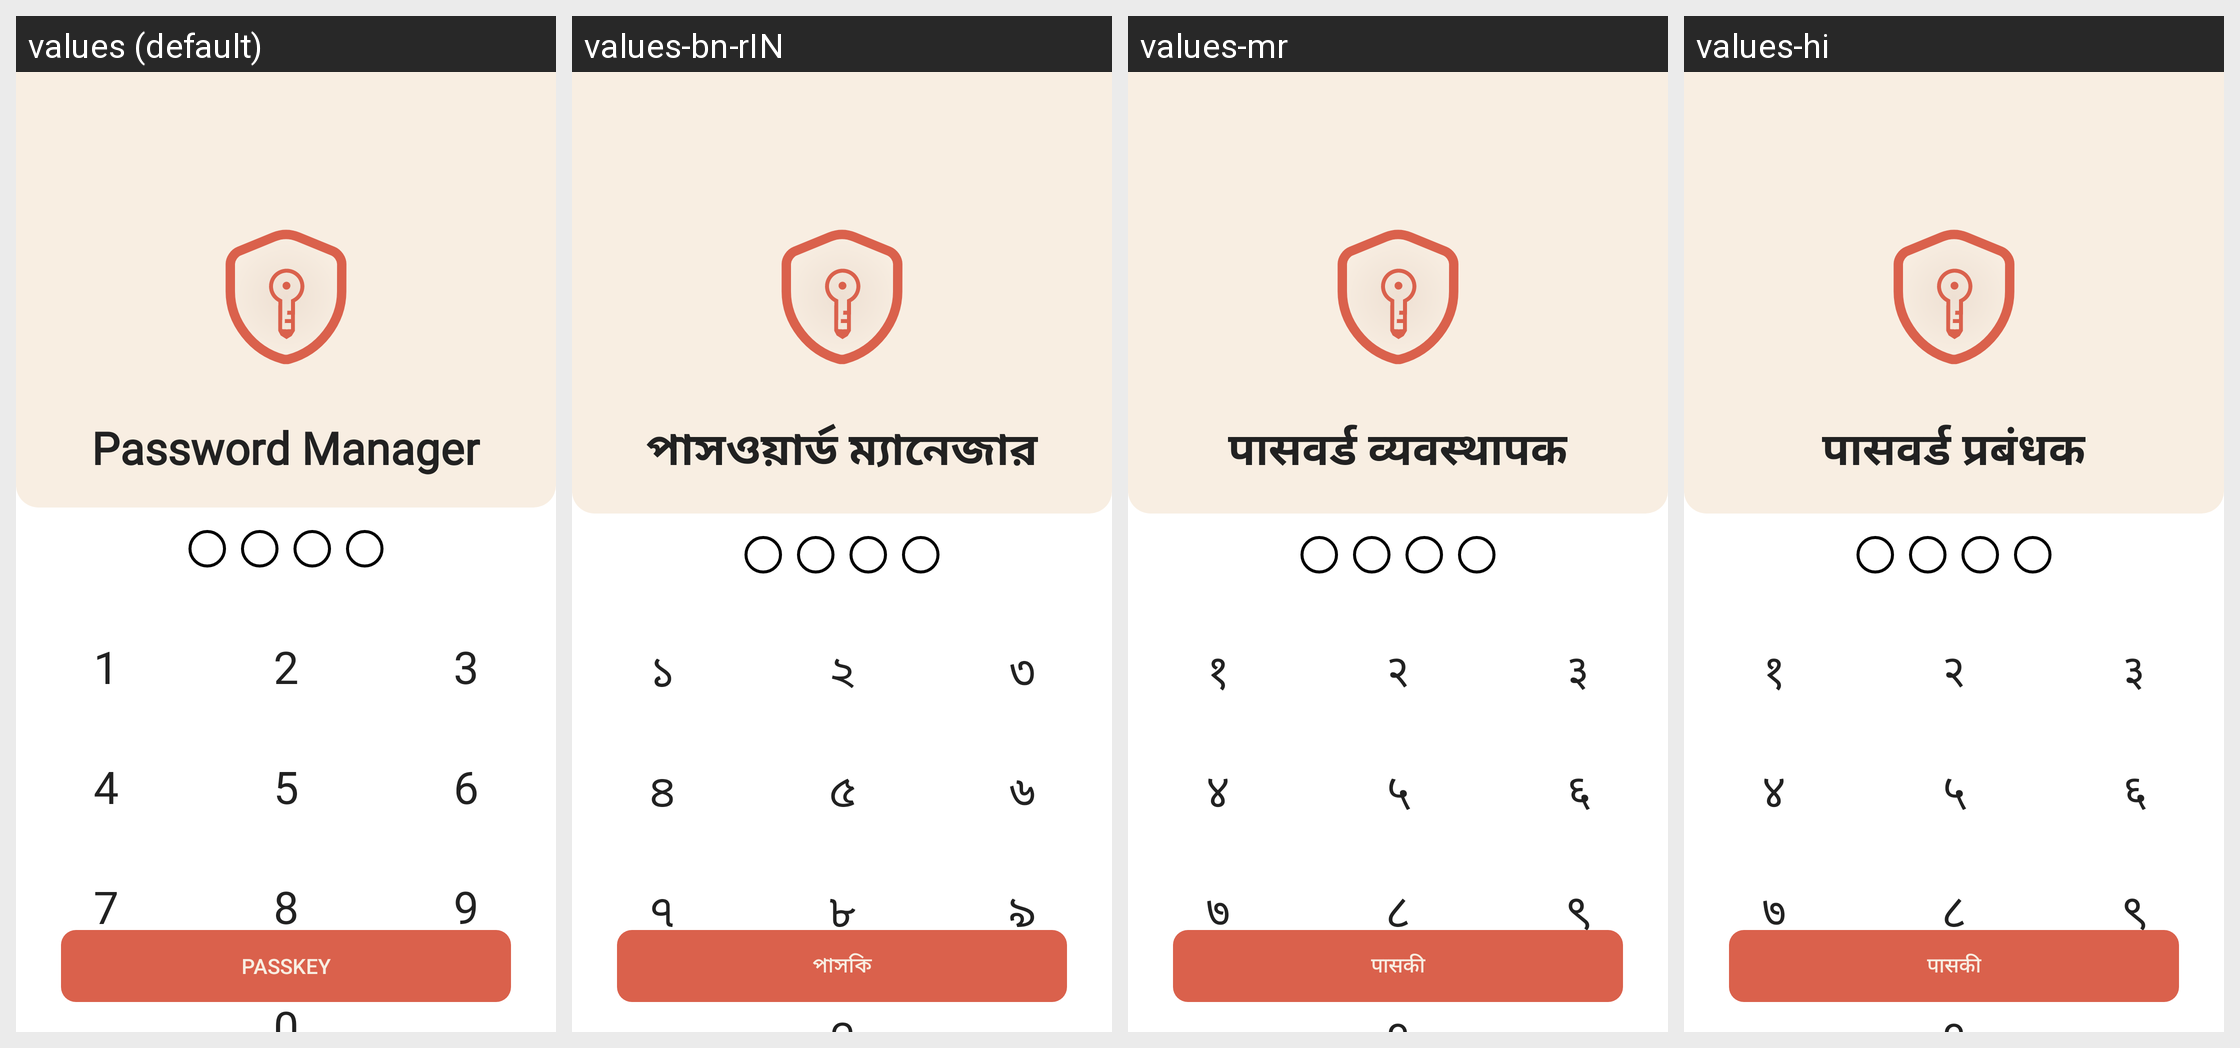

The Android screen above is rendered under several locales of the same app. Produce the string resources it draws, with the default and per-locale values.
Android screen res/layout/fragment_check_pin.xml rendered under 4 locales, left to right: values (default), values-bn-rIN, values-mr, values-hi. Device: Nexus 5 (rendered at 1080×1920; each locale shown at half size, 540×960, under a caption strip naming it); theme Theme.PasswordManager.
Other locales in the repository, not shown: values-gu, values-or, values-ru, values-ta-rIN, values-te.
Strings drawn on this screen, with the default value and each locale's value (text and hints the layout hard-codes, and strings that could not be matched under every locale, appear in the picture but are not listed):

app_name
  values: Password Manager
  values-bn-rIN: পাসওয়ার্ড ম্যানেজার
  values-mr: पासवर्ड व्यवस्थापक
  values-hi: पासवर्ड प्रबंधक

_1
  values: 1
  values-bn-rIN: ১
  values-mr: १
  values-hi: १

_2
  values: 2
  values-bn-rIN: ২
  values-mr: २
  values-hi: २

_3
  values: 3
  values-bn-rIN: ৩
  values-mr: ३
  values-hi: ३

_4
  values: 4
  values-bn-rIN: ৪
  values-mr: ४
  values-hi: ४

_5
  values: 5
  values-bn-rIN: ৫
  values-mr: ५
  values-hi: ५

_6
  values: 6
  values-bn-rIN: ৬
  values-mr: ६
  values-hi: ६

_7
  values: 7
  values-bn-rIN: ৭
  values-mr: ७
  values-hi: ७

_8
  values: 8
  values-bn-rIN: ৮
  values-mr: ८
  values-hi: ८

_9
  values: 9
  values-bn-rIN: ৯
  values-mr: ९
  values-hi: ९

_0
  values: 0
  values-bn-rIN: ০
  values-mr: ०
  values-hi: ०

passkey
  values: Passkey
  values-bn-rIN: পাসকি
  values-mr: पासकी
  values-hi: पासकी
